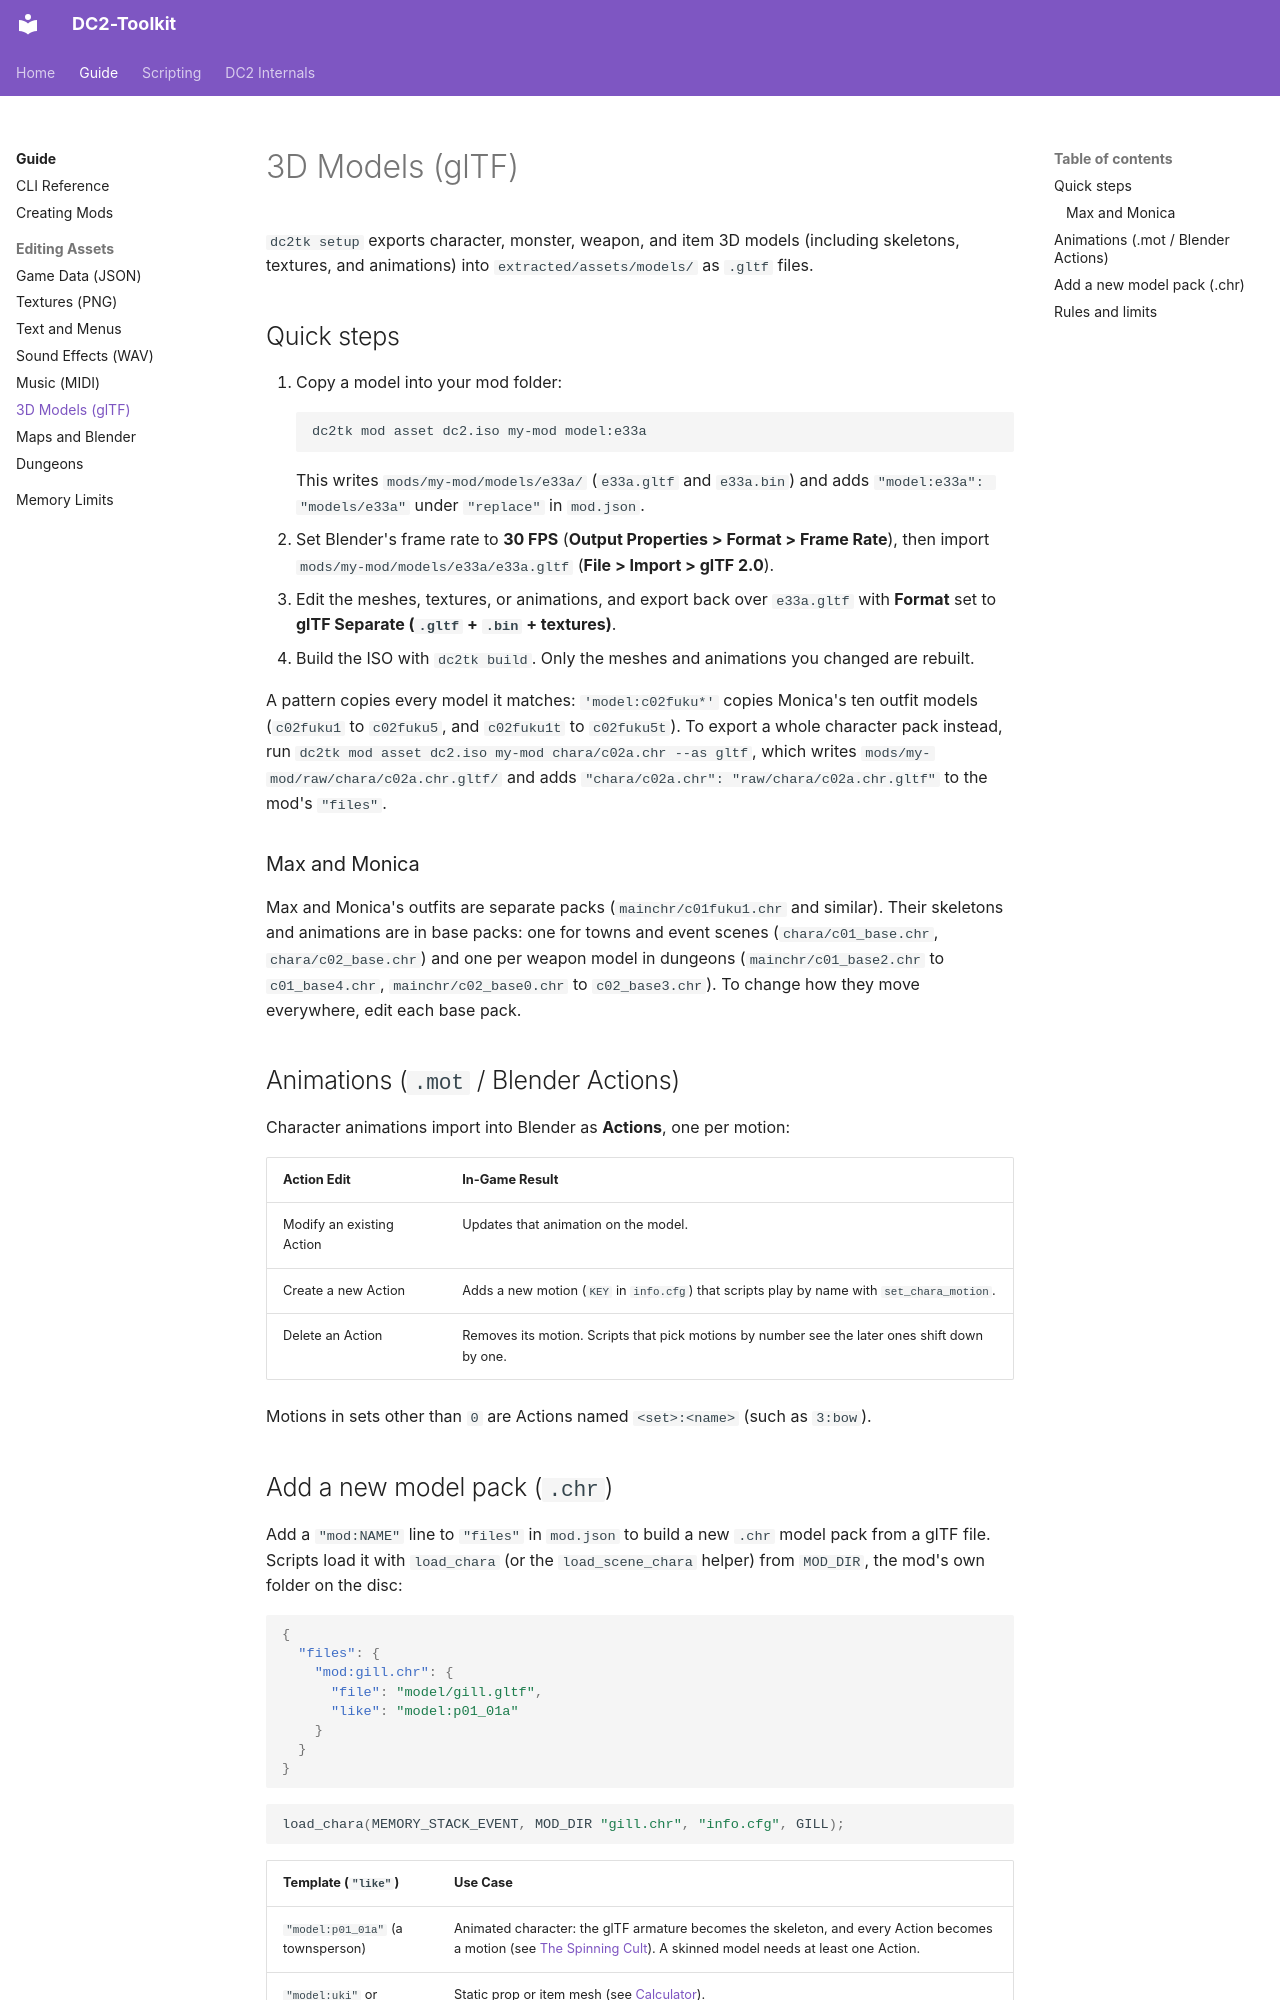

repository: fakegenie/DC2-Toolkit · page: guide/models/index.html · generator: mkdocs

# 3D Models (glTF)

`dc2tk setup` exports character, monster, weapon, and item 3D models (including skeletons, textures, and animations) into `extracted/assets/models/` as `.gltf` files.

## Quick steps

1. Copy a model into your mod folder:
   ```sh
   dc2tk mod asset dc2.iso my-mod model:e33a
   ```
   This writes `mods/my-mod/models/e33a/` (`e33a.gltf` and `e33a.bin`) and adds `"model:e33a": "models/e33a"` under `"replace"` in `mod.json`.
2. Set Blender's frame rate to **30 FPS** (**Output Properties > Format > Frame Rate**), then import `mods/my-mod/models/e33a/e33a.gltf` (**File > Import > glTF 2.0**).
3. Edit the meshes, textures, or animations, and export back over `e33a.gltf` with **Format** set to **glTF Separate (`.gltf` + `.bin` + textures)**.
4. Build the ISO with `dc2tk build`. Only the meshes and animations you changed are rebuilt.

A pattern copies every model it matches: `'model:c02fuku*'` copies Monica's ten outfit models (`c02fuku1` to `c02fuku5`, and `c02fuku1t` to `c02fuku5t`). To export a whole character pack instead, run `dc2tk mod asset dc2.iso my-mod chara/c02a.chr --as gltf`, which writes `mods/my-mod/raw/chara/c02a.chr.gltf/` and adds `"chara/c02a.chr": "raw/chara/c02a.chr.gltf"` to the mod's `"files"`.

### Max and Monica

Max and Monica's outfits are separate packs (`mainchr/c01fuku1.chr` and similar). Their skeletons and animations are in base packs: one for towns and event scenes (`chara/c01_base.chr`, `chara/c02_base.chr`) and one per weapon model in dungeons (`mainchr/c01_base2.chr` to `c01_base4.chr`, `mainchr/c02_base0.chr` to `c02_base3.chr`). To change how they move everywhere, edit each base pack.

## Animations (`.mot` / Blender Actions)

Character animations import into Blender as **Actions**, one per motion:

| Action Edit | In-Game Result |
| --- | --- |
| Modify an existing Action | Updates that animation on the model. |
| Create a new Action | Adds a new motion (`KEY` in `info.cfg`) that scripts play by name with `set_chara_motion`. |
| Delete an Action | Removes its motion. Scripts that pick motions by number see the later ones shift down by one. |

Motions in sets other than `0` are Actions named `<set>:<name>` (such as `3:bow`).
